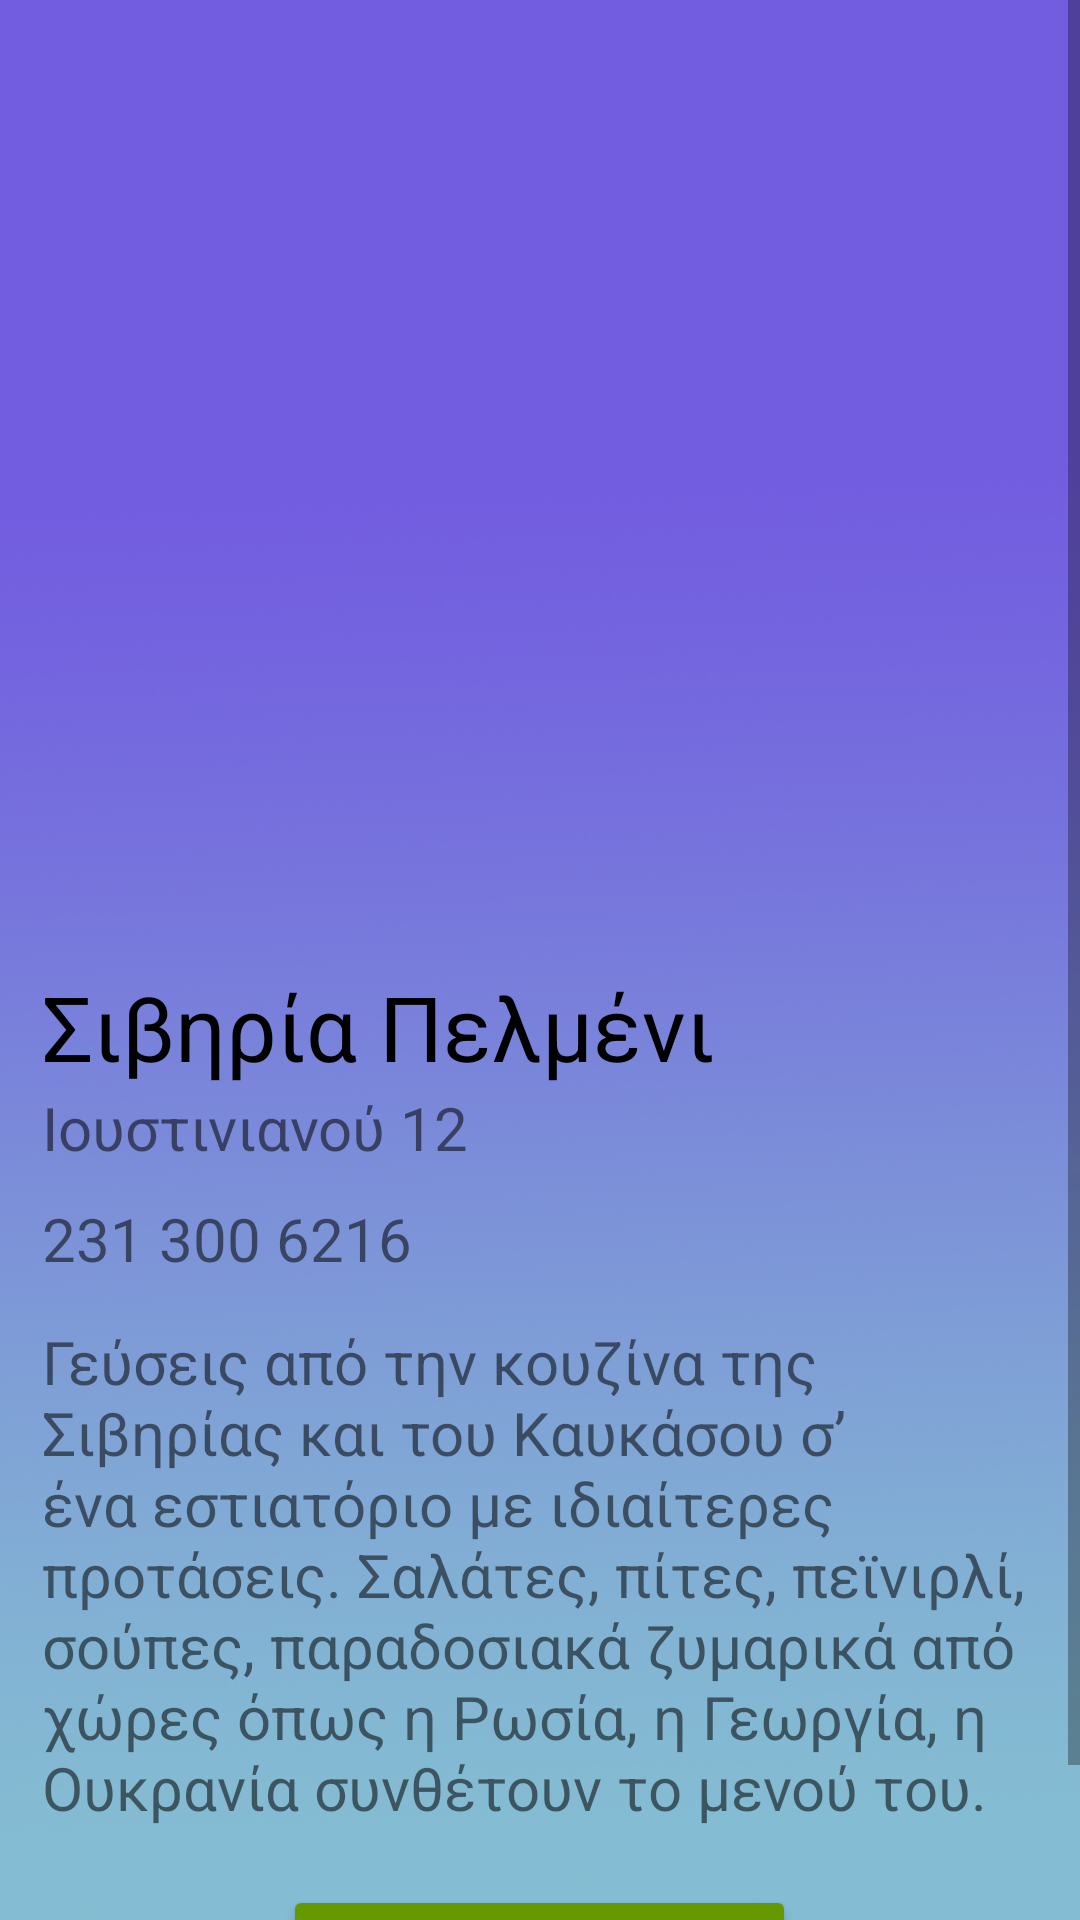

Produce the Android XML layout that renders to this screen, including the resource entries it uses.
<!-- AndroidManifest.xml: application theme Theme.TakeMeOut -->
<!-- res/layout/siviria.xml -->
<?xml version="1.0" encoding="utf-8"?>
<androidx.constraintlayout.widget.ConstraintLayout xmlns:android="http://schemas.android.com/apk/res/android"
    xmlns:app="http://schemas.android.com/apk/res-auto"
    xmlns:tools="http://schemas.android.com/tools"
    android:layout_width="match_parent"
    android:layout_height="match_parent"
    tools:context=".stores.food.Siviria">

    <ImageView
        android:id="@+id/background1"
        android:layout_width="match_parent"
        android:layout_height="match_parent"
        android:adjustViewBounds="true"
        android:scaleType="centerCrop"
        app:layout_constraintBottom_toBottomOf="parent"
        app:layout_constraintEnd_toEndOf="parent"
        app:layout_constraintHorizontal_bias="0.0"
        app:layout_constraintStart_toStartOf="parent"
        app:layout_constraintTop_toTopOf="parent"
        app:layout_constraintVertical_bias="0.0"
        app:srcCompat="@mipmap/drinksback"
        tools:ignore="ContentDescription" />


    <ScrollView
        android:id="@+id/scrollView"
        android:layout_width="match_parent"
        android:layout_height="match_parent"
        android:fillViewport="true" >

        <LinearLayout
            android:layout_width="match_parent"
            android:layout_height="wrap_content"
            android:orientation="vertical" >


            <ImageView
                android:id="@+id/image"
                android:layout_width="match_parent"
                android:layout_height="301dp"
                android:layout_marginBottom="1dp"
                android:gravity="center"
                android:scaleType="centerCrop"
                app:layout_constraintEnd_toEndOf="parent"
                app:layout_constraintStart_toStartOf="parent"
                app:srcCompat="@drawable/siviria"
                android:contentDescription="@string/picture_of_store_s_burgers" />


            <TextView
                android:id="@+id/image_desc"
                style="bold"
                android:layout_width="wrap_content"
                android:layout_height="wrap_content"
                android:layout_marginStart="14dp"
                android:layout_marginTop="20dp"
                android:text="Σιβηρία Πελμένι"
                android:textColor="@android:color/black"
                android:textSize="30sp" />

            <TextView

                android:id="@+id/address"
                android:layout_width="wrap_content"
                android:layout_height="wrap_content"
                android:layout_marginStart="14dp"
                android:text="Ιουστινιανού 12"
                android:textSize="20sp" />

            <TextView

                android:id="@+id/phone"
                android:layout_width="wrap_content"
                android:layout_height="wrap_content"
                android:layout_marginStart="14dp"
                android:layout_marginTop="10dp"
                android:text="231 300 6216"
                android:textSize="20sp" />

            <TextView
                android:id="@+id/desc"
                android:layout_width="match_parent"
                android:layout_height="wrap_content"
                android:layout_margin="14dp"
                android:text="@string/siviria_desc"
                android:textSize="20sp" />

            <Button
                android:id="@+id/button4"
                android:layout_width="wrap_content"
                android:layout_height="wrap_content"
                android:layout_gravity="center"
                android:layout_marginTop="5dp"
                android:layout_marginBottom="20dp"
                android:backgroundTint="@android:color/holo_green_dark"
                android:onClick="openMap"
                android:text="Δες το στον χάρτη >" />


        </LinearLayout>
    </ScrollView>

</androidx.constraintlayout.widget.ConstraintLayout>
<!-- resources referenced by this layout -->
<resources>
  <!-- mipmap drinksback: jpg bitmap (mipmap-hdpi, 190827 bytes) -->
  <string name="picture_of_store_s_burgers">picture of store\'s burgers</string>
  <string name="siviria_desc">Γεύσεις από την κουζίνα της Σιβηρίας και του Καυκάσου σ’ ένα εστιατόριο με ιδιαίτερες προτάσεις. Σαλάτες, πίτες, πεϊνιρλί, σούπες, παραδοσιακά ζυμαρικά από χώρες όπως η Ρωσία, η Γεωργία, η Ουκρανία συνθέτουν το μενού του.</string>
  <style name="Theme.TakeMeOut" parent="Theme.MaterialComponents.DayNight.DarkActionBar">
          
          <item name="colorPrimary">@color/purple_500</item>
          
          <item name="colorOnPrimary">@color/white</item>
          
          <item name="colorSecondary">@color/teal_200</item>
          <item name="colorSecondaryVariant">@color/teal_700</item>
          <item name="colorOnSecondary">@color/black</item>
          
          <item name="android:statusBarColor" tools:targetApi="l">?attr/colorPrimaryVariant</item>
          
      </style>
  <!-- not gathered from this repository: default colours our renderer supplied (Android Studio template values) -->
  <color name="purple_500">#FF6200EE</color>
  <color name="teal_200">#FF03DAC5</color>
  <color name="teal_700">#FF018786</color>
  <color name="black">#FF000000</color>
  <color name="white">#FFFFFFFF</color>
</resources>
